Image classification data set "Fusar-classification" (lokesh2503/Fusar-classification on GitHub). Class labels (6): combined ship, dredger, passenger ship, tanker, tug, unspecified ship type.

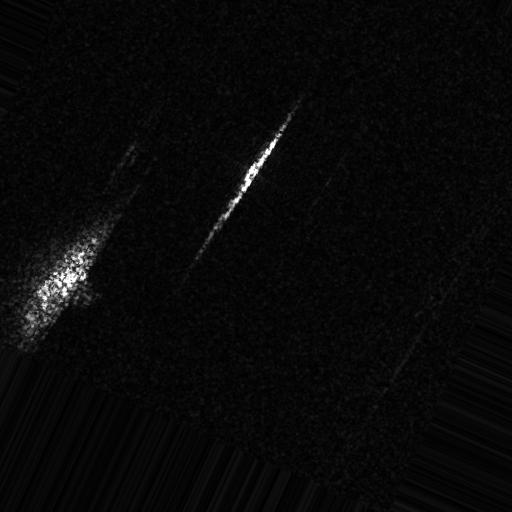
Label: unspecified ship type

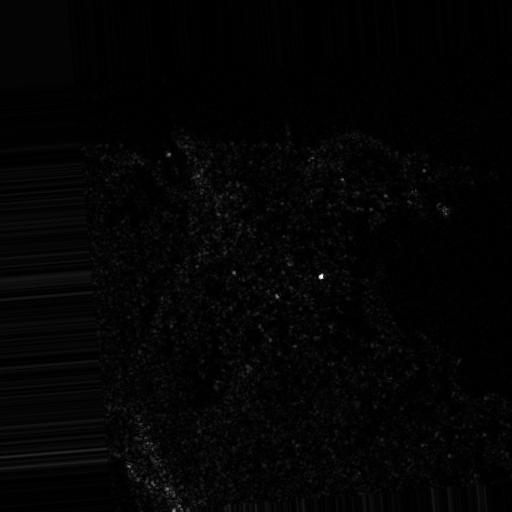
Label: passenger ship

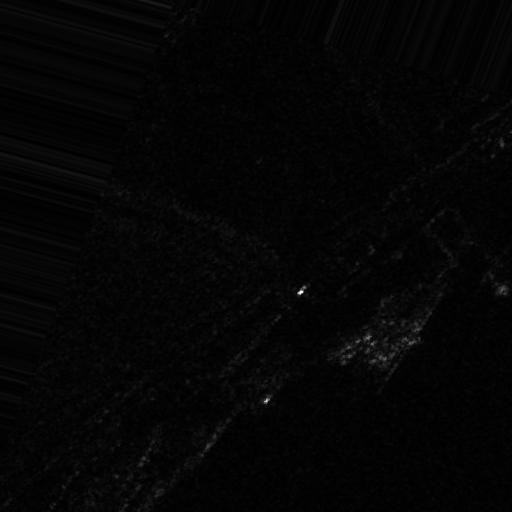
Label: tug

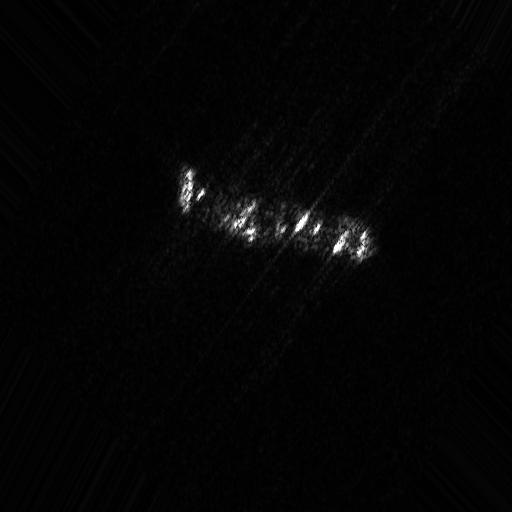
Label: tanker

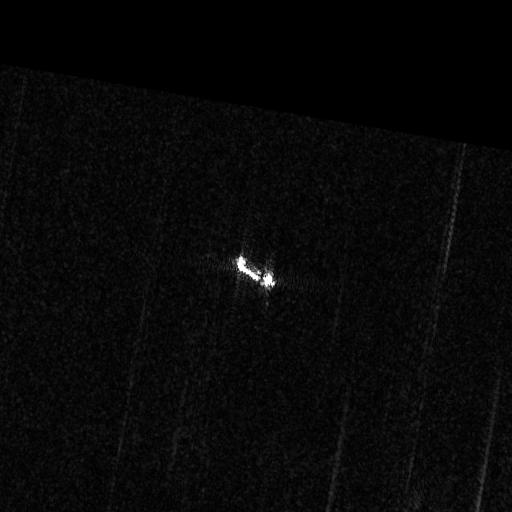
Label: combined ship

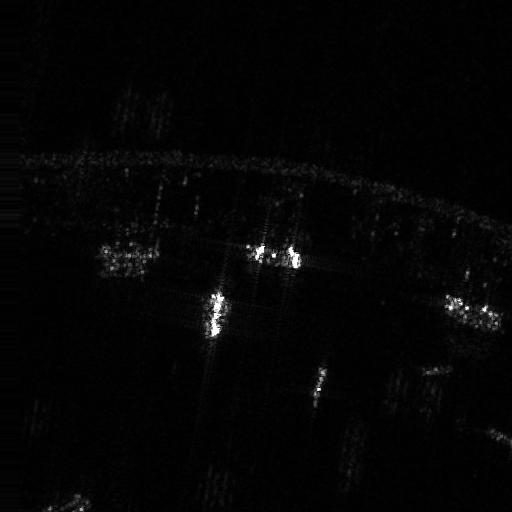
Label: dredger
